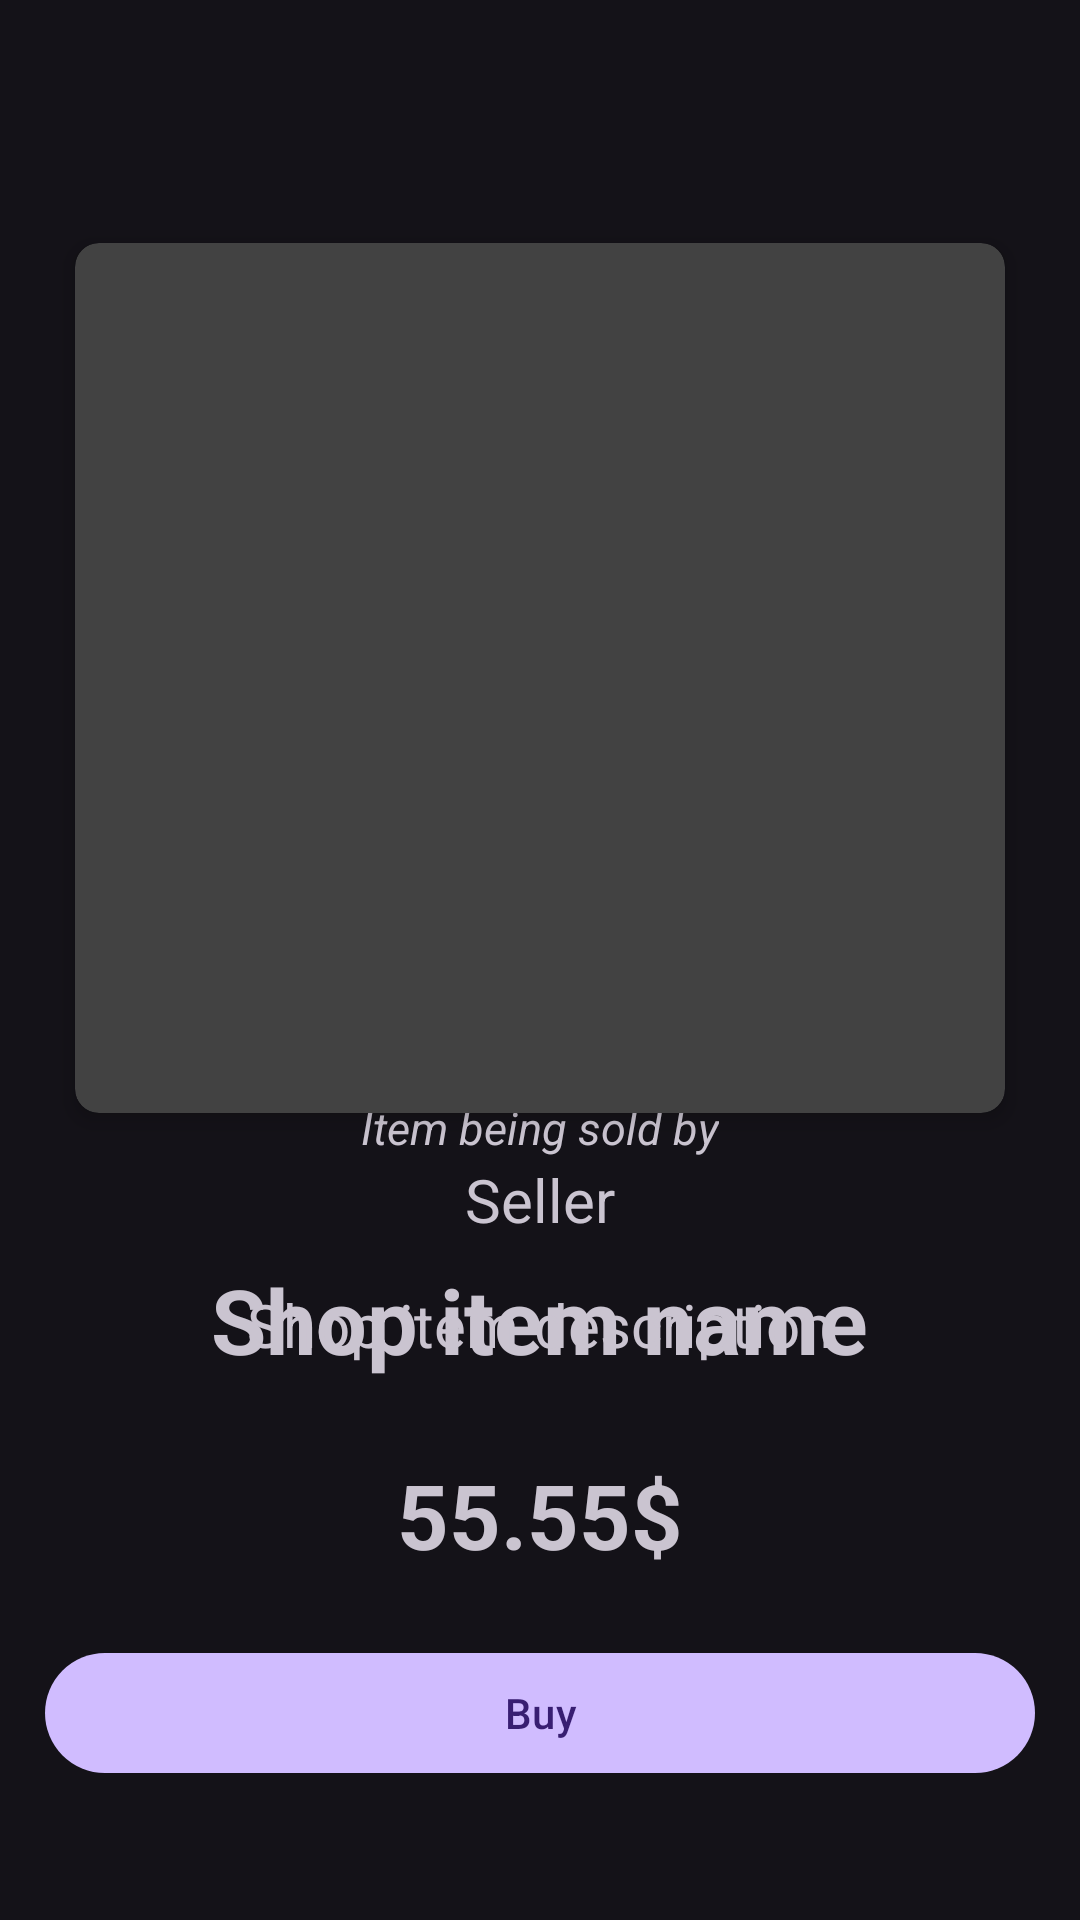

This screen was rendered from an Android layout file. Write that file and the resources it references.
<!-- AndroidManifest.xml: application theme Theme.Material3.Dark -->
<!-- res/layout/activity_show_item.xml -->
<?xml version="1.0" encoding="utf-8"?>
<FrameLayout xmlns:android="http://schemas.android.com/apk/res/android"
    android:padding="15dp"
    xmlns:app="http://schemas.android.com/apk/res-auto"
    xmlns:tools="http://schemas.android.com/tools"
    android:id="@+id/main"
    android:layout_width="match_parent"
    android:layout_height="match_parent"
    tools:context=".View.Activity.ShowItem">

    <LinearLayout
        android:layout_width="match_parent"
        android:layout_height="40dp"
        android:layout_marginBottom="10dp"
        app:layout_constraintTop_toTopOf="parent"
        app:layout_constraintStart_toStartOf="parent"
        app:layout_constraintEnd_toStartOf="parent"
        >

        <ImageView
            android:id="@+id/cancel_button"
            android:layout_width="30dp"
            android:layout_height="30dp"
            android:src="@drawable/back_arrow"
            android:layout_marginTop="5dp"
            android:contentDescription="@string/back_arrow"/>

    </LinearLayout>

    <androidx.cardview.widget.CardView
        android:id="@+id/card_lock"
        android:layout_gravity="top"
        app:contentPadding="10dp"
        app:cardCornerRadius="8dp"
        app:cardElevation="4dp"
        android:layout_marginTop="66dp"
        android:layout_marginHorizontal="10dp"
        android:layout_width="match_parent"
        android:layout_height="wrap_content">
        <LinearLayout
            android:layout_width="match_parent"
            android:layout_height="wrap_content"
            android:orientation="horizontal"
            android:padding="10dp">

            <com.google.android.material.imageview.ShapeableImageView
                android:id="@+id/item_image"
                android:src="@drawable/add_photo"
                android:layout_width="match_parent"
                android:layout_height="250dp"
                android:layout_gravity="center"/>
        </LinearLayout>
    </androidx.cardview.widget.CardView>

    <TextView
        android:id="@+id/item_user"
        android:layout_width="wrap_content"
        android:layout_height="wrap_content"
        android:layout_marginTop="80dp"
        android:layout_gravity="center"
        android:textSize="20sp"
        android:text="@string/seller"/>

    <TextView
        android:layout_width="wrap_content"
        android:layout_height="wrap_content"
        android:layout_marginTop="56dp"
        android:textStyle="italic"
        android:layout_gravity="center"
        android:textSize="15sp"
        android:text="@string/item_being_sold_by"/>


    <TextView
        android:id="@+id/item_title"
        android:layout_width="wrap_content"
        android:layout_height="wrap_content"
        android:layout_gravity="center"
        android:layout_marginTop="120dp"
        android:textSize="30sp"
        android:textStyle="bold"
        android:text="@string/shop_item_name1"/>

    <TextView
        android:id="@+id/item_description"
        android:layout_width="wrap_content"
        android:layout_height="wrap_content"
        android:layout_gravity="center | bottom"
        android:textSize="20sp"
        android:layout_marginBottom="170dp"
        android:text="@string/shop_item_description"/>

    <TextView
        android:id="@+id/item_price"
        android:layout_width="wrap_content"
        android:layout_height="wrap_content"
        android:layout_gravity="center | bottom"
        android:layout_marginBottom="100dp"
        android:textSize="30sp"
        android:textStyle="bold"
        android:text="@string/price2"/>

    <Button
        android:id="@+id/buy_button"
        android:layout_width="match_parent"
        android:layout_height="wrap_content"
        android:layout_gravity="bottom | left"
        android:layout_marginBottom="30dp"
        android:text="@string/buy"/>




</FrameLayout>
<!-- resources referenced by this layout -->
<resources>
  <string name="back_arrow" translatable="false">back arrow</string>
  <string name="buy">Buy</string>
  <string name="item_being_sold_by">Item being sold by</string>
  <string name="price2" translatable="false">55.55$</string>
  <string name="seller">Seller</string>
  <string name="shop_item_description">Shop item description</string>
  <string name="shop_item_name1">Shop item name</string>
</resources>
